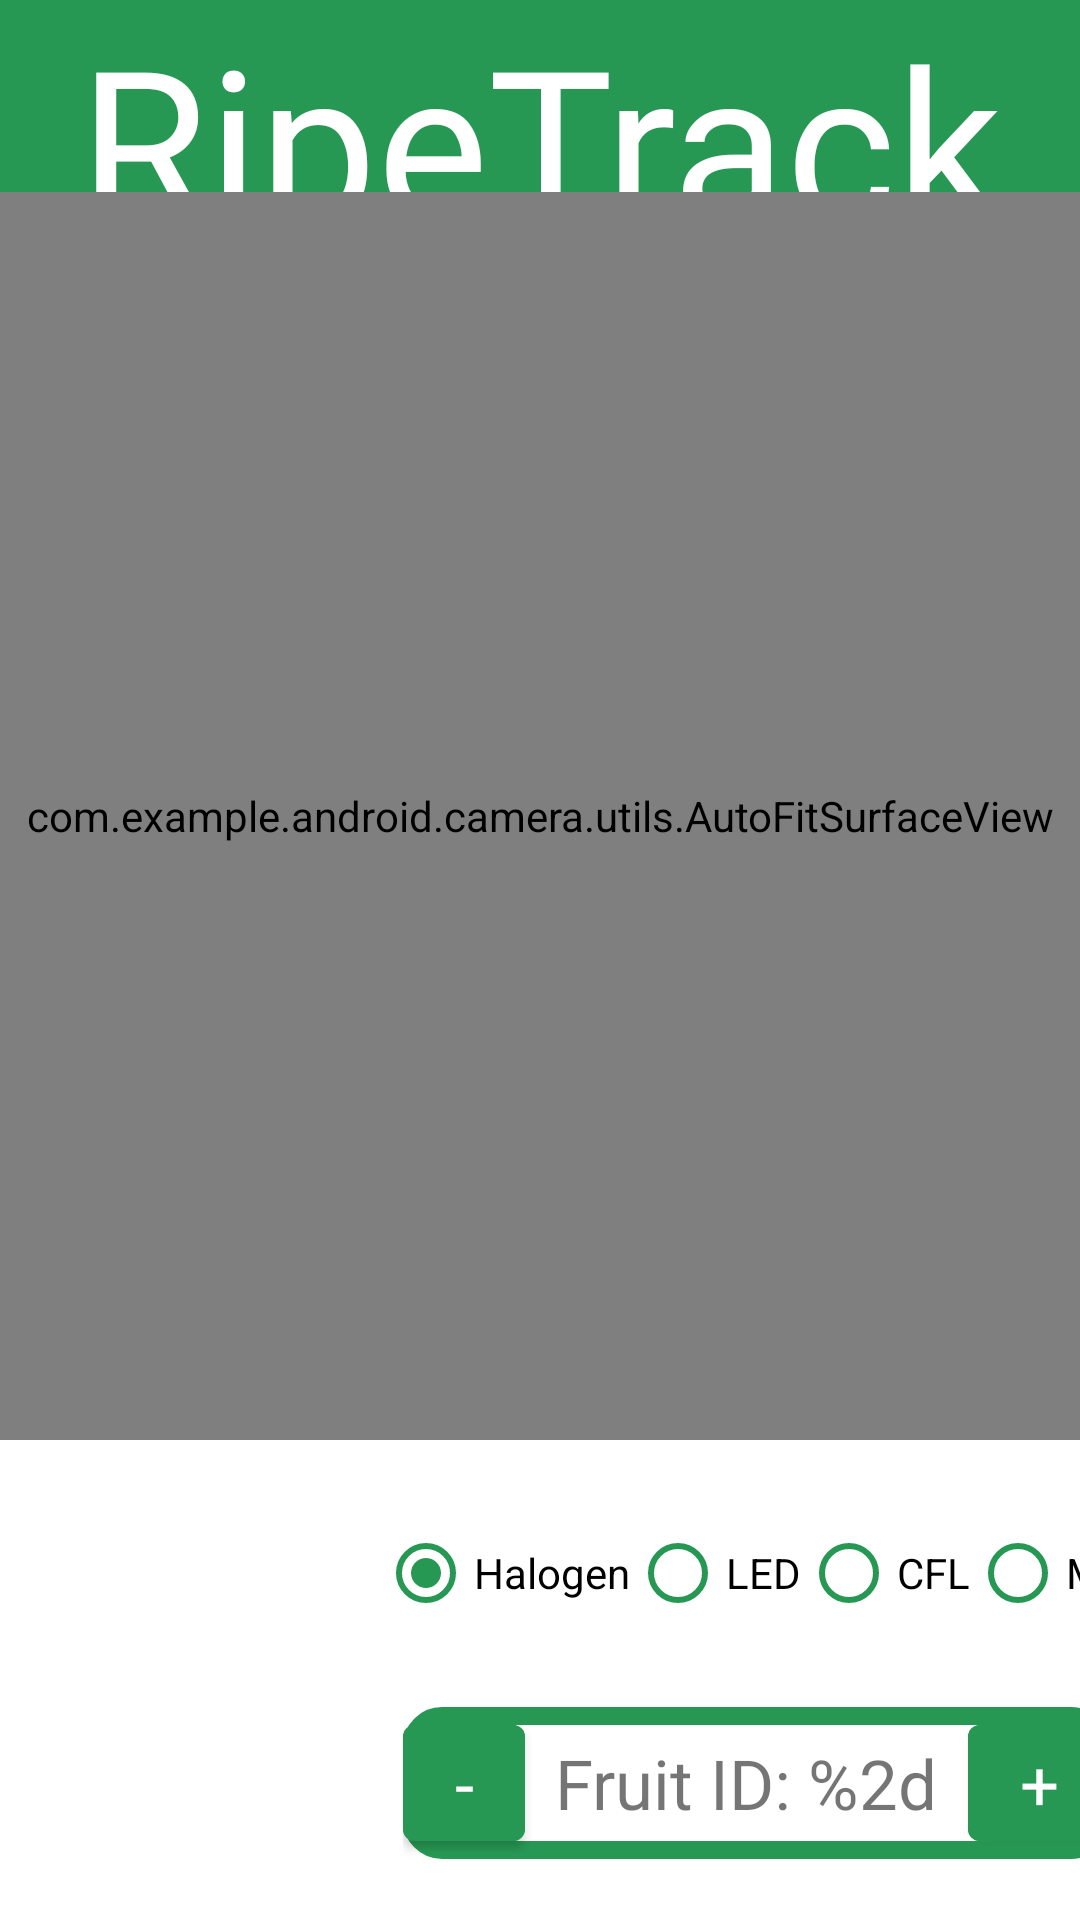

This screen was rendered from an Android layout file. Write that file and the resources it references.
<!-- AndroidManifest.xml: application theme Theme.RipeTrack -->
<!-- res/layout/fragment_datacapture.xml -->
<?xml version="1.0" encoding="utf-8"?>
<androidx.constraintlayout.widget.ConstraintLayout
    xmlns:android="http://schemas.android.com/apk/res/android"
    xmlns:app="http://schemas.android.com/apk/res-auto"
    xmlns:tools="http://schemas.android.com/tools"
    android:layout_width="match_parent"
    android:layout_height="match_parent"
    tools:context=".MainActivity">

    <TextView
        android:id="@+id/Title"
        android:layout_width="match_parent"
        android:layout_height="0dp"
        android:background="@color/background"
        android:fontFamily="@font/countach_bold"
        android:gravity="center"
        android:text="@string/app_name"
        android:textColor="@color/white"
        android:textSize="70sp"
        app:layout_constraintTop_toTopOf="parent"
        app:layout_constraintBottom_toTopOf="@+id/guideline"
        app:layout_constraintStart_toStartOf="parent"
        app:layout_constraintEnd_toEndOf="parent" />

    <androidx.constraintlayout.widget.Guideline
        android:id="@+id/guideline"
        android:layout_width="wrap_content"
        android:layout_height="wrap_content"
        android:orientation="horizontal"
        app:layout_constraintGuide_percent="0.10" />

    <com.example.android.camera.utils.AutoFitSurfaceView
        android:id="@+id/view_finder"
        android:layout_width="0dp"
        android:layout_height="0dp"
        app:layout_constraintTop_toBottomOf="@+id/guideline"
        app:layout_constraintBottom_toTopOf="@+id/guideline2"
        app:layout_constraintStart_toStartOf="parent"
        app:layout_constraintEnd_toEndOf="parent" />

    <View
        android:id="@+id/overlay"
        android:layout_width="0dp"
        android:layout_height="0dp"
        android:foreground="@android:color/transparent"
        app:layout_constraintTop_toBottomOf="@+id/guideline"
        app:layout_constraintBottom_toTopOf="@+id/guideline2"
        app:layout_constraintStart_toStartOf="parent"
        app:layout_constraintEnd_toEndOf="parent" />

    <TextView
        android:id="@+id/timer"
        android:layout_width="0dp"
        android:layout_height="0dp"
        android:visibility="invisible"
        android:textColor="@color/white"
        android:gravity="center"
        android:textSize="50sp"
        app:layout_constraintTop_toBottomOf="@+id/guideline"
        app:layout_constraintBottom_toTopOf="@+id/guideline2"
        app:layout_constraintStart_toStartOf="parent"
        app:layout_constraintEnd_toEndOf="parent" />

    <androidx.constraintlayout.widget.Guideline
        android:id="@+id/guideline2"
        android:layout_width="wrap_content"
        android:layout_height="wrap_content"
        android:orientation="horizontal"
        app:layout_constraintGuide_percent="0.75" />

    <androidx.constraintlayout.widget.ConstraintLayout
        android:layout_width="0dp"
        android:layout_height="0dp"
        app:layout_constraintTop_toBottomOf="@id/guideline2"
        app:layout_constraintBottom_toBottomOf="parent"
        app:layout_constraintStart_toStartOf="parent"
        app:layout_constraintEnd_toEndOf="parent">

        <ImageButton
            android:id="@+id/capture_button"
            android:layout_width="96dp"
            android:layout_height="96dp"
            android:background="@drawable/ic_shutter"
            android:contentDescription="@string/capture_description"
            app:layout_constraintTop_toTopOf="parent"
            app:layout_constraintBottom_toBottomOf="parent"
            app:layout_constraintStart_toStartOf="parent"
            app:layout_constraintEnd_toStartOf="@+id/guideline3"
            tools:ignore="ImageContrastCheck" />

        <androidx.constraintlayout.widget.Guideline
            android:id="@+id/guideline3"
            android:layout_width="wrap_content"
            android:layout_height="wrap_content"
            android:orientation="vertical"
            app:layout_constraintGuide_percent="0.4" />

        <RadioGroup
            android:id="@+id/illuminationRadioGroup"
            android:layout_width="wrap_content"
            android:layout_height="wrap_content"
            android:checkedButton="@+id/halogenIllumination"
            android:orientation="horizontal"
            app:layout_constraintTop_toTopOf="parent"
            app:layout_constraintBottom_toTopOf="@+id/objectIDConstraint"
            app:layout_constraintStart_toEndOf="@+id/guideline3"
            app:layout_constraintEnd_toEndOf="parent">

            <RadioButton
                android:id="@+id/halogenIllumination"
                android:layout_width="wrap_content"
                android:layout_height="wrap_content"
                android:buttonTint="@color/background"
                android:text="@string/halogen_string"/>

            <RadioButton
                android:id="@+id/ledIllumination"
                android:layout_width="wrap_content"
                android:layout_height="wrap_content"
                android:buttonTint="@color/background"
                android:text="@string/led_string"/>

            <RadioButton
                android:id="@+id/cflIllumination"
                android:layout_width="wrap_content"
                android:layout_height="wrap_content"
                android:buttonTint="@color/background"
                android:text="@string/cfl_string"/>

            <RadioButton
                android:id="@+id/arbitraryIllumination"
                android:layout_width="wrap_content"
                android:layout_height="wrap_content"
                android:buttonTint="@color/background"
                android:text="@string/arbitrary_string"/>
        </RadioGroup>

        <androidx.appcompat.widget.LinearLayoutCompat
            android:id="@+id/objectIDConstraint"
            android:layout_width="wrap_content"
            android:layout_height="wrap_content"
            android:background="@drawable/border"
            android:orientation="horizontal"
            app:layout_constraintTop_toBottomOf="@+id/illuminationRadioGroup"
            app:layout_constraintBottom_toBottomOf="parent"
            app:layout_constraintStart_toEndOf="@+id/guideline3"
            app:layout_constraintEnd_toEndOf="parent">

            <Button
                android:id="@+id/minusButton"
                android:layout_width="wrap_content"
                android:layout_height="wrap_content"
                android:minWidth="10dp"
                android:text="@string/minus_string"
                android:fontFamily="@font/din_pro_condenced"
                android:gravity="center"
                android:textSize="23sp"
                android:backgroundTint="@color/background"
                android:layout_gravity="start"/>

            <TextView
                android:id="@+id/fruitIDTextView"
                android:layout_width="wrap_content"
                android:layout_height="wrap_content"
                android:gravity="center"
                android:textSize="23sp"
                android:paddingHorizontal="10dp"
                android:text="@string/object_id_string"
                android:layout_gravity="center"/>

            <Button
                android:id="@+id/plusButton"
                android:layout_width="wrap_content"
                android:layout_height="wrap_content"
                android:minWidth="10dp"
                android:text="@string/plus_string"
                android:fontFamily="@font/din_pro_condenced"
                android:gravity="center"
                android:textSize="23sp"
                android:backgroundTint="@color/background"
                android:layout_gravity="end"/>
        </androidx.appcompat.widget.LinearLayoutCompat>

        <TextView
            android:id="@+id/illumination"
            android:layout_width="match_parent"
            android:layout_height="wrap_content"
            android:gravity="center"
            android:fontFamily="@font/din_pro_condenced"
            app:layout_constraintTop_toBottomOf="@+id/capture_button"
            app:layout_constraintBottom_toBottomOf="parent"
            app:layout_constraintStart_toStartOf="parent"
            app:layout_constraintEnd_toEndOf="parent" />
    </androidx.constraintlayout.widget.ConstraintLayout>

</androidx.constraintlayout.widget.ConstraintLayout>
<!-- resources referenced by this layout -->
<resources>
  <color name="background">#279854</color>
  <color name="white">#FFFFFFFF</color>
  <!-- drawable border (drawable) -->
  <?xml version="1.0" encoding="utf-8"?>
  <shape
      xmlns:android="http://schemas.android.com/apk/res/android"
      android:shape="rectangle" >
      <stroke android:width="6dip" android:color="@color/background"/>
      <corners android:radius="10dp"/>
  </shape>
  <string name="app_name">RipeTrack</string>
  <string name="arbitrary_string">Mix</string>
  <string name="capture_description">Capture Image</string>
  <string name="cfl_string">CFL</string>
  <string name="halogen_string">Halogen</string>
  <string name="led_string">LED</string>
  <string name="minus_string">-</string>
  <string name="object_id_string">Fruit ID: %2d</string>
  <string name="plus_string">+</string>
  <style name="Theme.RipeTrack" parent="Theme.MaterialComponents.DayNight.DarkActionBar">
          
          <item name="colorPrimary">@color/sfu_primary</item>
          <item name="colorPrimaryVariant">@color/sfu_red</item>
          <item name="colorOnPrimary">@color/white</item>
          
          <item name="colorSecondary">@color/sfu_primary</item>
          <item name="colorSecondaryVariant">@color/sfu_red</item>
          <item name="colorOnSecondary">@color/black</item>
          
          <item name="android:statusBarColor">?attr/colorPrimaryVariant</item>
          
          <item name="alertDialogTheme">@style/AlertDialogTheme</item>
      </style>
  <color name="sfu_primary">#CC0633</color>
  <color name="sfu_red">#A6192E</color>
  <color name="black">#FF000000</color>
  <style name="AlertDialogTheme" parent="ThemeOverlay.MaterialComponents.MaterialAlertDialog">
          <item name="android:background">@color/yellow_bg</item>
          <item name="android:textSize">18sp</item>
          <item name="materialAlertDialogTitleTextStyle">@style/TitleTextStyle</item>
          <item name="materialAlertDialogBodyTextStyle">@style/BodyTextStyle</item>
          <item name="buttonBarPositiveButtonStyle">@style/ButtonStyle</item>
          <item name="buttonBarNegativeButtonStyle">@style/ButtonStyle</item>
      </style>
  <style name="TitleTextStyle" parent="MaterialAlertDialog.MaterialComponents.Title.Text">
          <item name="android:textStyle">bold</item>
          <item name="android:textSize">25sp</item>
      </style>
  <style name="BodyTextStyle" parent="MaterialAlertDialog.MaterialComponents.Body.Text">
          <item name="android:textSize">18sp</item>
          <item name="android:textColor">@color/black</item>
          <item name="android:fontFamily">@font/din_pro_condenced</item>
          <item name="fontFamily">@font/din_pro_condenced</item>
      </style>
  <style name="ButtonStyle" parent="Widget.MaterialComponents.Button.TextButton.Dialog">
          <item name="android:textColor">@color/background</item>
          <item name="rippleColor">@color/background</item>
      </style>
</resources>
